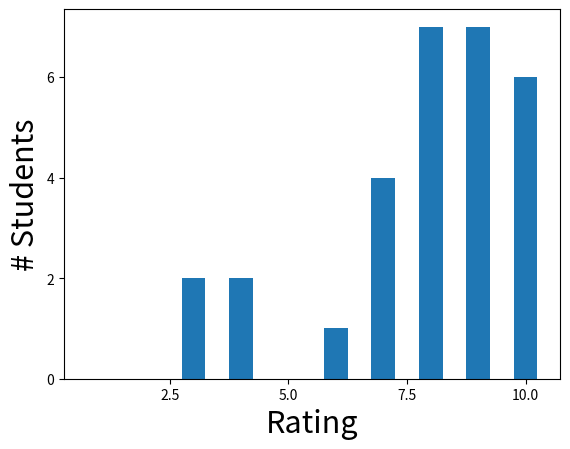

The script that saved this image:
import numpy as np
from matplotlib import pyplot as plt

x = [1,2,3,4,5,6,7,8,9,10]
y = [0,0,2,2,0,1,4,7,7,6]

plt.bar(x,y,width=0.5,align='center')
plt.rcParams.update({'font.size': 22})
plt.ylabel('# Students',fontsize=22)
plt.xlabel('Rating',fontsize=22)

plt.show()
